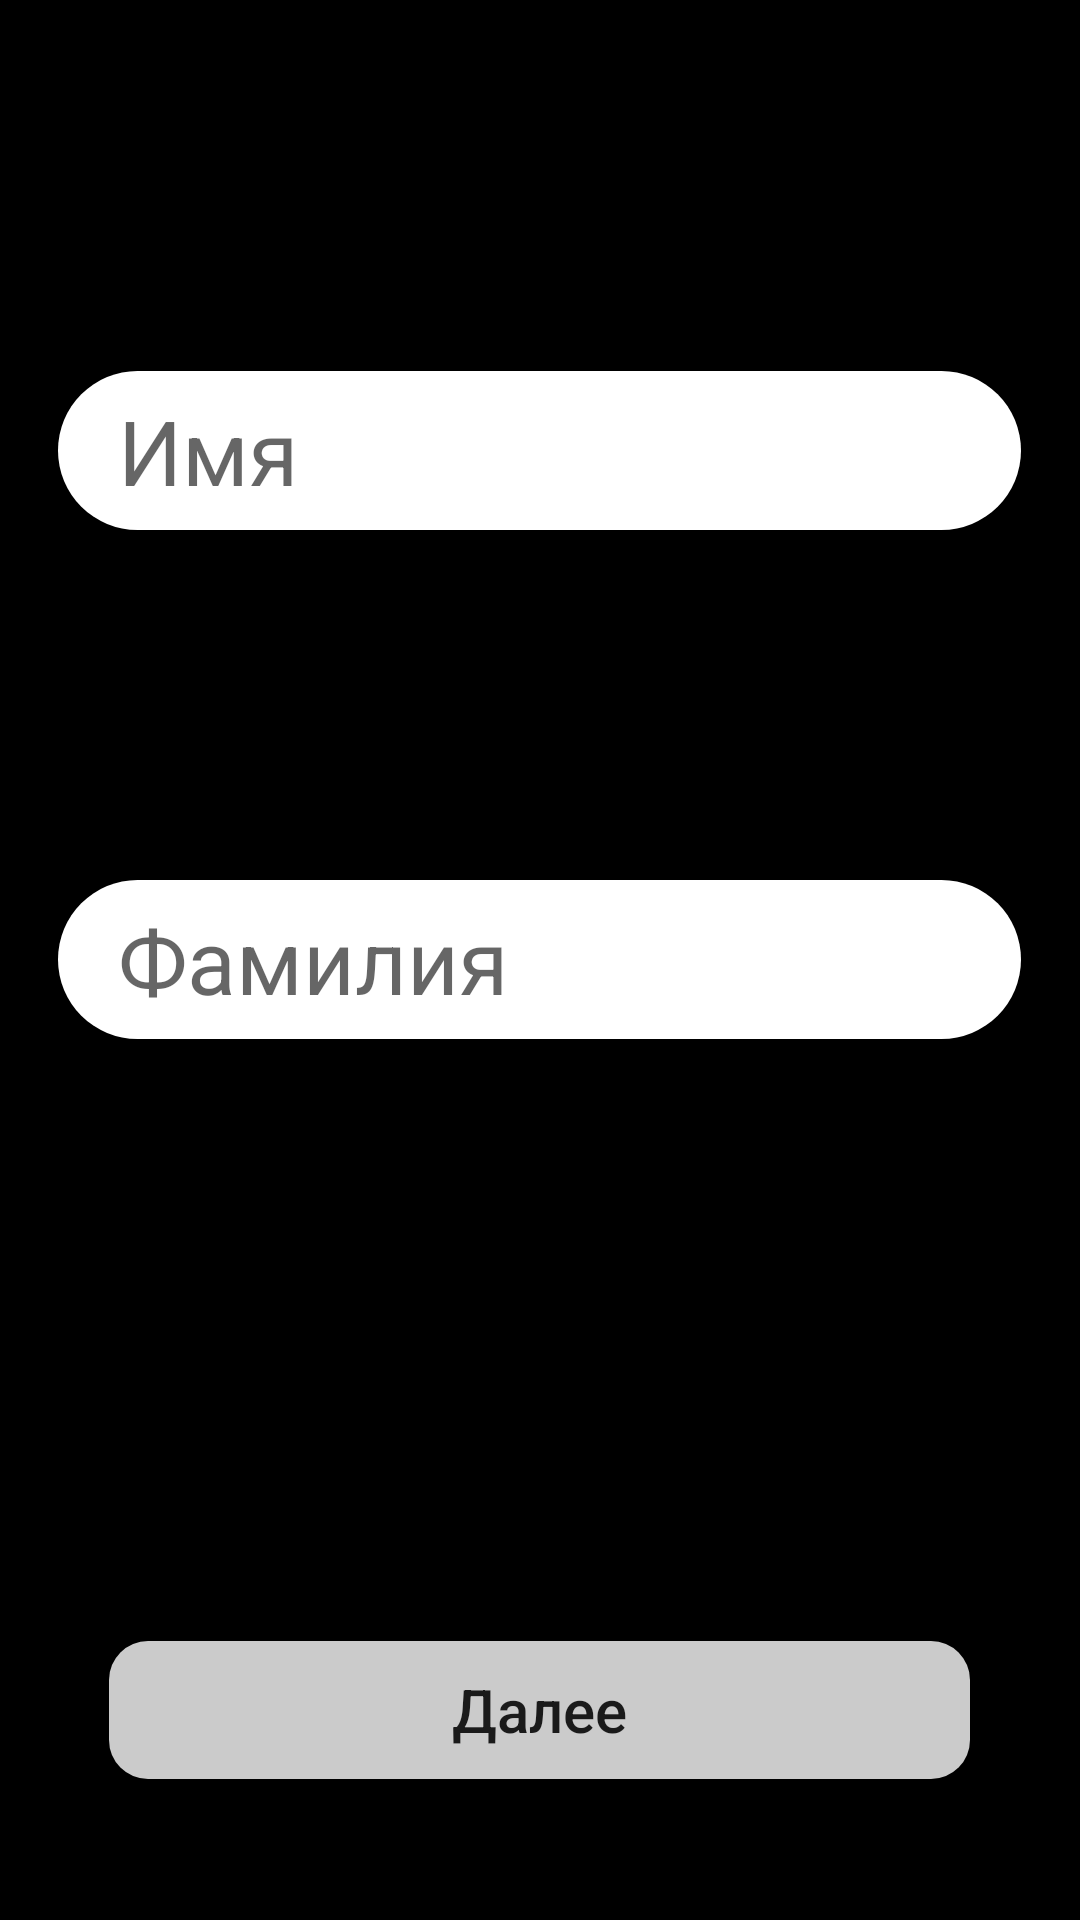

Write the Android layout XML for this screen, with the resource values it uses.
<!-- AndroidManifest.xml: application theme Theme.PennyJoy -->
<!-- res/layout/activity_sign_up_no_acc1.xml -->
<?xml version="1.0" encoding="utf-8"?>
<RelativeLayout
    xmlns:android="http://schemas.android.com/apk/res/android"
    xmlns:tools="http://schemas.android.com/tools"
    android:layout_width="match_parent"
    android:layout_height="match_parent"
    tools:context=".SignUpActivityNoAcc1"
    android:background="@color/black">

    <RelativeLayout
        android:layout_width="match_parent"
        android:layout_height="wrap_content"
        android:layout_centerInParent="true">
    <androidx.appcompat.widget.AppCompatButton
        android:id="@+id/btnNextFirst"
        android:layout_width="287dp"
        android:layout_height="46dp"
        android:layout_centerHorizontal="true"
        android:onClick="nextLog1"
        android:layout_marginTop="500dp"
        android:textAllCaps="false"
        android:text="@string/string_next_for_btn"
        android:textSize="20dp"
        android:foreground="?android:attr/selectableItemBackground"
        android:background="@drawable/body_for_btn_radius_13_dp_sign_in"/>

    <EditText
        android:id="@+id/txtName"
        android:layout_width="321dp"
        android:layout_height="53dp"
        android:layout_centerHorizontal="true"
        android:inputType="textPersonName"
        android:hint="@string/string_name_for_signupnoacc1"
        android:background="@drawable/body_for_edit_text"
        android:textSize="30dp"
        android:layout_marginBottom="-130dp"
        android:layout_above="@id/txtSurname"
        android:paddingLeft="20dp"/>

    <EditText
        android:id="@+id/txtSurname"
        android:layout_width="321dp"
        android:layout_height="53dp"
        android:layout_centerInParent="true"

        android:layout_marginTop="50dp"
        android:inputType="textPersonName"
        android:hint="@string/string_surname_for_sign_up_noacc1"
        android:textSize="30dp"
        android:background="@drawable/body_for_edit_text"
        android:paddingLeft="20dp"/>
    </RelativeLayout>
</RelativeLayout>
<!-- resources referenced by this layout -->
<resources>
  <color name="black">#FF000000</color>
  <!-- drawable body_for_btn_radius_13_dp_sign_in (drawable) -->
  <?xml version="1.0" encoding="utf-8"?>
  <shape xmlns:android="http://schemas.android.com/apk/res/android"
      android:shape="rectangle">
      <solid
          android:color="@color/forTheBtnEnterSignIn" />
      <corners
          android:radius="13dp"
          />
  
  </shape>
  <!-- drawable body_for_edit_text (drawable) -->
  <?xml version="1.0" encoding="utf-8"?>
  <shape xmlns:android="http://schemas.android.com/apk/res/android"
      android:shape="rectangle" >
  
      
      <solid
          android:color="@color/white"/>
  
  
      
      <corners
          android:topLeftRadius="34dp"
          android:topRightRadius="34dp"
          android:bottomLeftRadius="34dp"
          android:bottomRightRadius="34dp"/>
  
  </shape>
  <string name="string_name_for_signupnoacc1">Имя</string>
  <string name="string_next_for_btn">Далее</string>
  <string name="string_surname_for_sign_up_noacc1">Фамилия</string>
  <style name="Theme.PennyJoy" parent="Theme.MaterialComponents.DayNight.NoActionBar">
          
          <item name="colorPrimary">@color/purple_500</item>
          <item name="colorPrimaryVariant">@color/purple_700</item>
          <item name="colorOnPrimary">@color/white</item>
          
          <item name="colorSecondary">@color/teal_200</item>
          <item name="colorSecondaryVariant">@color/teal_700</item>
          <item name="colorOnSecondary">@color/black</item>
          
          <item name="android:statusBarColor" tools:targetApi="l">#191919</item>
          
      </style>
  <color name="forTheBtnEnterSignIn">#CBCBCB</color>
  <color name="white">#FFFFFFFF</color>
  <color name="purple_500">#FF6200EE</color>
  <color name="purple_700">#FF3700B3</color>
  <color name="teal_200">#FF03DAC5</color>
  <color name="teal_700">#FF018786</color>
</resources>
